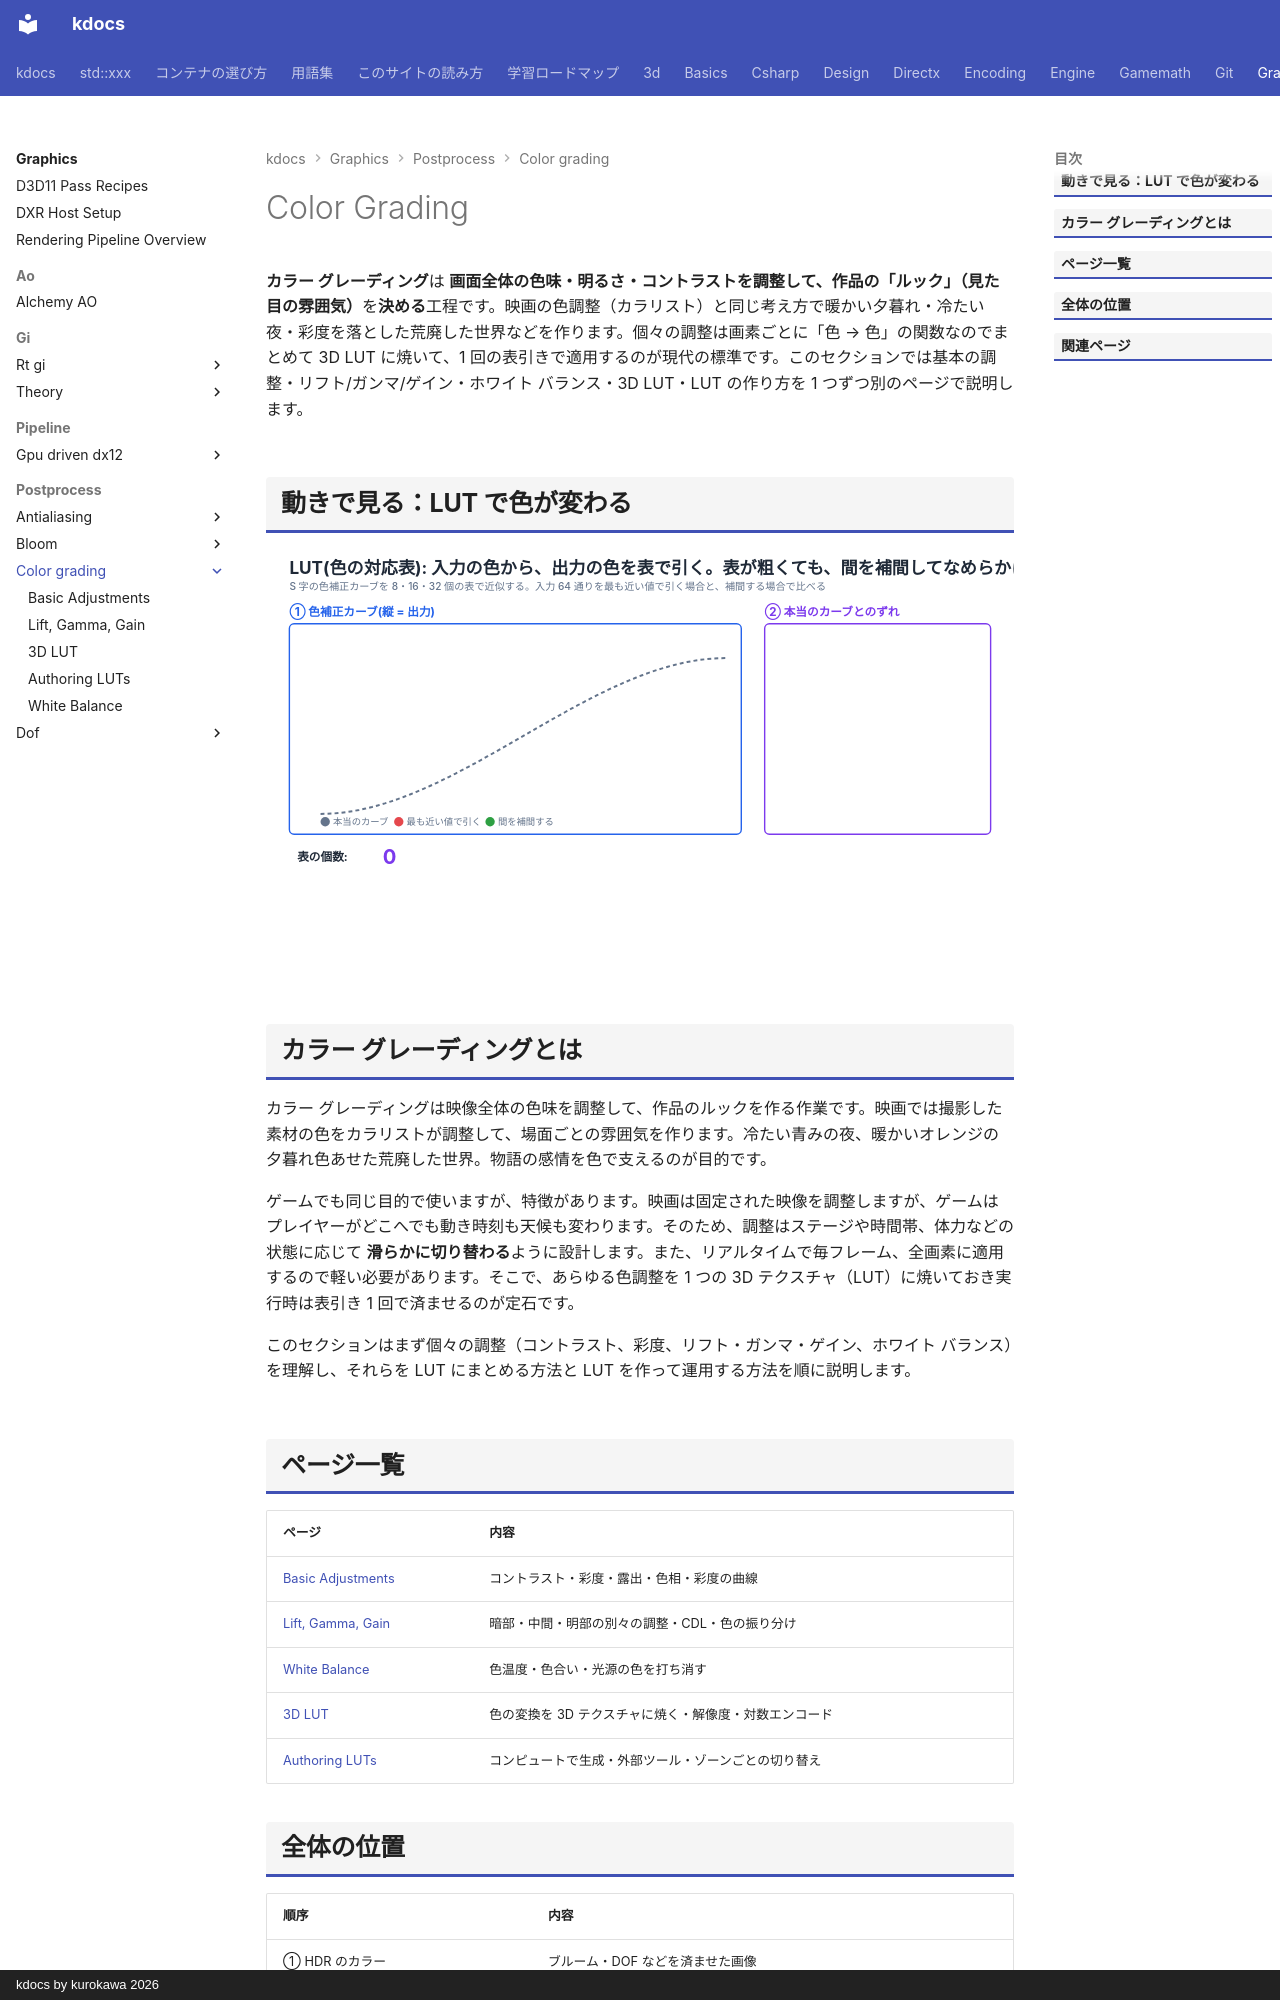

repository: qwzxdf/kdocs · page: graphics/postprocess/color-grading/index.html · generator: mkdocs · copyright: kdocs by kurokawa 2026

---
title: Color Grading
tags:
  - 描画
---

# Color Grading

<strong>カラー グレーディング</strong>は <strong>画面全体の色味・明るさ・コントラストを調整して、作品の「ルック」（見た目の雰囲気）</strong>を<strong>決める</strong>工程です。映画の色調整（カラリスト）と同じ考え方で暖かい夕暮れ・冷たい夜・彩度を落とした荒廃した世界などを作ります。個々の調整は画素ごとに「色 → 色」の関数なのでまとめて 3D LUT に焼いて、1 回の表引きで適用するのが現代の標準です。このセクションでは基本の調整・リフト/ガンマ/ゲイン・ホワイト バランス・3D LUT・LUT の作り方を 1 つずつ別のページで説明します。
